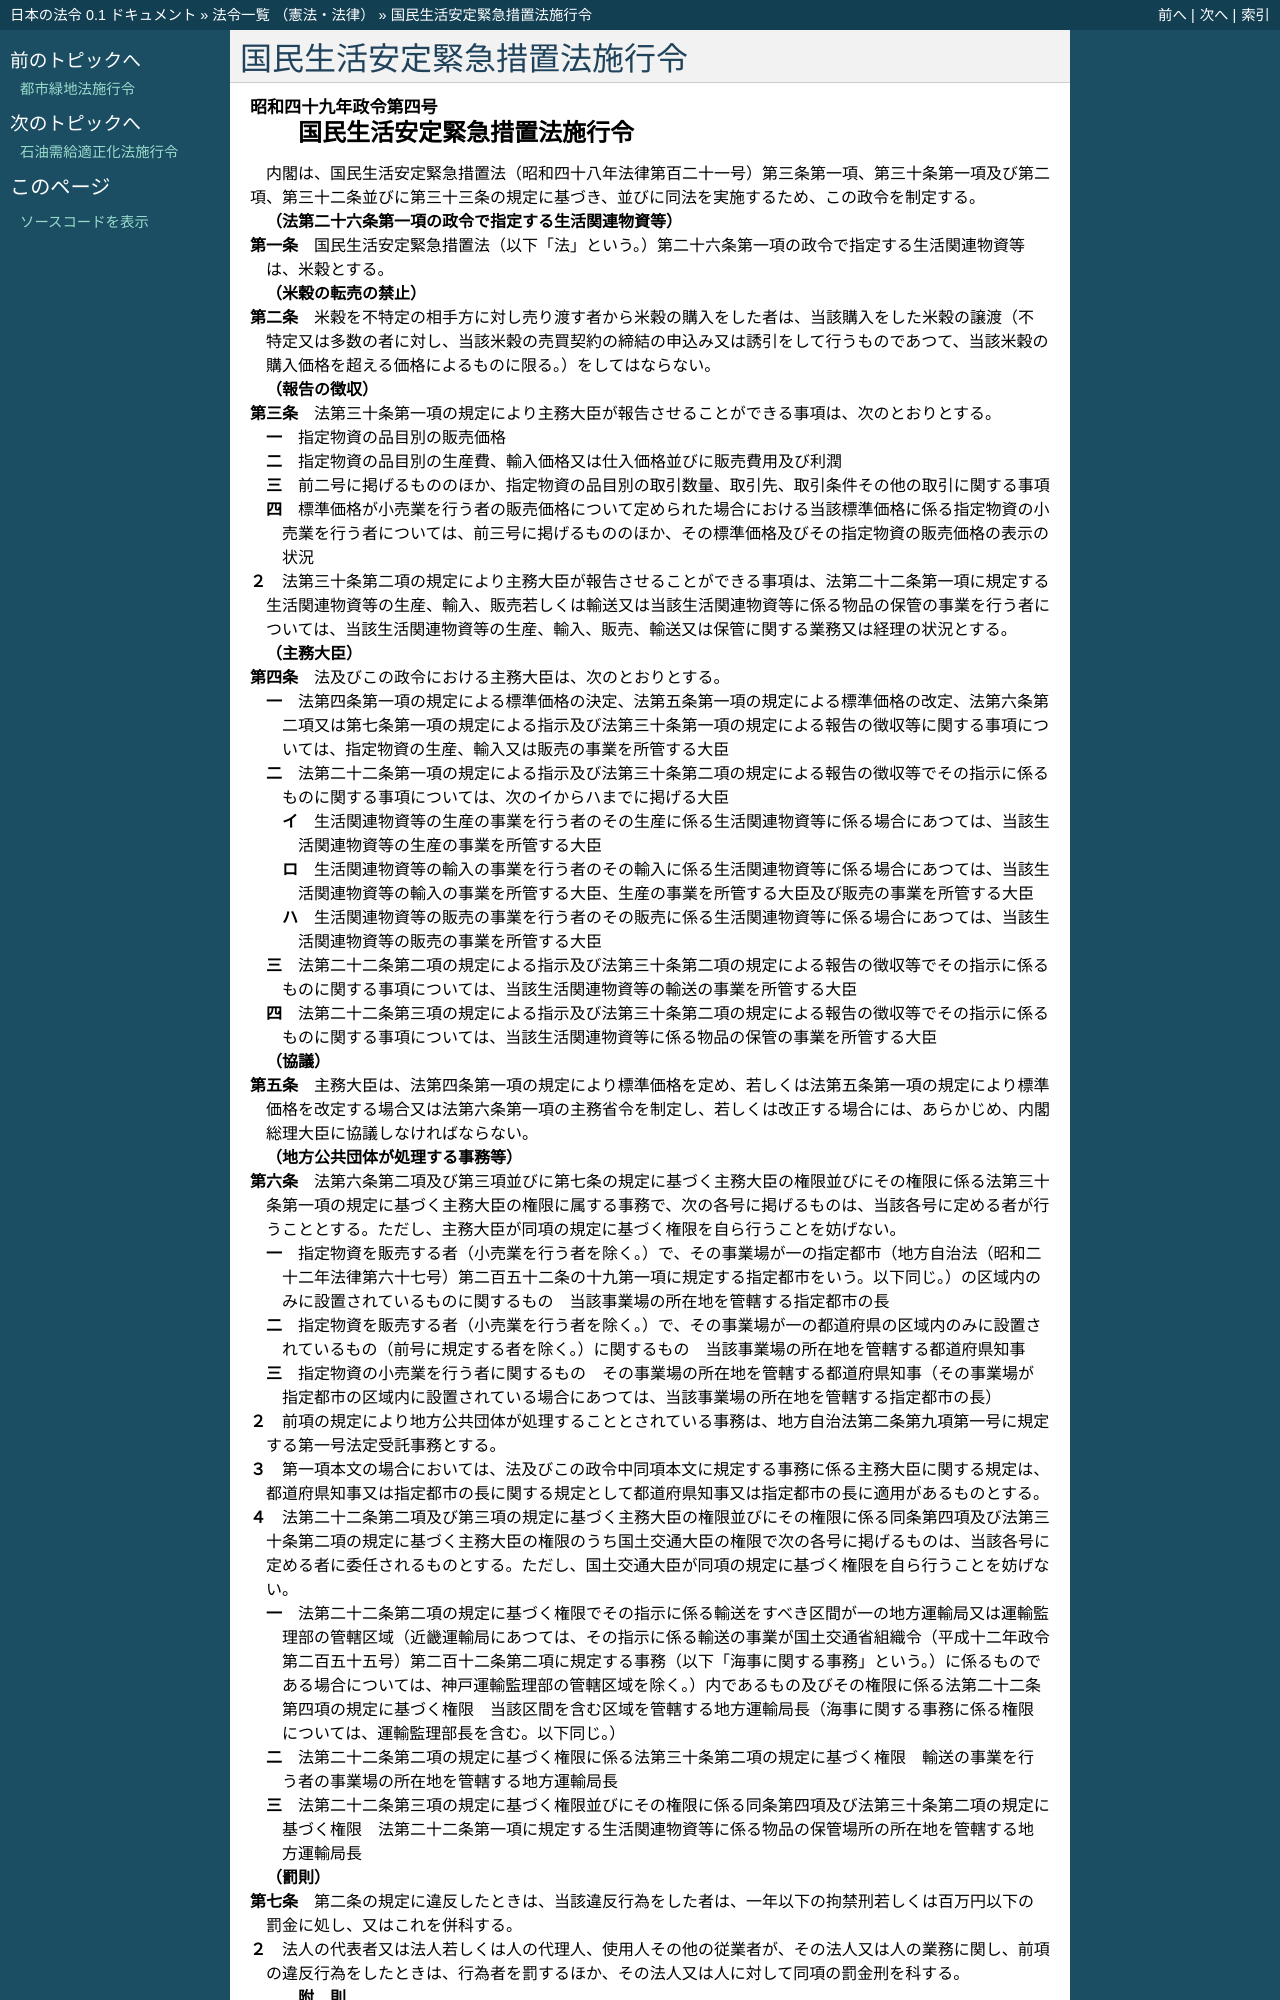

repository: ledmonster/japanese-law · page: doc/349/349CO0000000004_20250623_507CO0000000213.html · generator: sphinx

.. _349CO0000000004_20250623_507CO0000000213:

:orphan:

============================
国民生活安定緊急措置法施行令
============================

.. raw:: html
    
    
    <main id="contentsLaw" class="active">
    <div id="innerDocument" class="active">
    
    
    
    
    <div style="margin-bottom: 12px;">
    <div id="lawTitleNo" style="font-size: 1.067rem; font-weight: bold;" class="_shokanBoxParent">昭和四十九年政令第四号<div class="_shokanBox"></div>
    <div class="_inyoBox" id="_inyo_"></div>
    </div>
    <div id="lawTitle" style="margin-left: 3rem; font-size: 1.5rem; font-weight: bold; line-height: 1.25em;" class="_shokanBoxParent">
    <span data-xpath="">国民生活安定緊急措置法施行令</span><div class="_shokanBox" id="_shokan_"><div class="_shokanBtnIcons"></div></div>
    <div class="_inyoBox" id="_inyo_"></div>
    </div>
    </div><section id="EnactStatement" class="active EnactStatement"><div class="_div_EnactStatement _shokanBoxParent" style="text-indent: 1em;">
    <span data-xpath="">内閣は、国民生活安定緊急措置法（昭和四十八年法律第百二十一号）第三条第一項、第三十条第一項及び第二項、第三十二条並びに第三十三条の規定に基づき、並びに同法を実施するため、この政令を制定する。</span><div class="_shokanBox" id="_shokan_"><div class="_shokanBtnIcons"></div></div>
    <div class="_inyoBox" id="_inyo_"></div>
    </div></section><section id="MainProvision" class="active MainProvision"><section id="" class="active Article"><div style="margin-left: 1em; font-weight: bold;" class="_div_ArticleCaption _shokanBoxParent">
    <span data-xpath="">（法第二十六条第一項の政令で指定する生活関連物資等）</span><div class="_shokanBox" id="_shokan_"><div class="_shokanBtnIcons"></div></div>
    <div class="_inyoBox" id="_inyo_"></div>
    </div>
    <div style="margin-left: 1em; text-indent: -1em;" id="" class="_div_ArticleTitle _shokanBoxParent">
    <span style="font-weight: bold;">第一条</span>　<span data-xpath="">国民生活安定緊急措置法（以下「法」という。）第二十六条第一項の政令で指定する生活関連物資等は、米穀とする。</span><div class="_shokanBox" id="_shokan_"><div class="_shokanBtnIcons"></div></div>
    <div class="_inyoBox" id="_inyo_"></div>
    </div></section><section id="" class="active Article"><div style="margin-left: 1em; font-weight: bold;" class="_div_ArticleCaption _shokanBoxParent">
    <span data-xpath="">（米穀の転売の禁止）</span><div class="_shokanBox" id="_shokan_"><div class="_shokanBtnIcons"></div></div>
    <div class="_inyoBox" id="_inyo_"></div>
    </div>
    <div style="margin-left: 1em; text-indent: -1em;" id="" class="_div_ArticleTitle _shokanBoxParent">
    <span style="font-weight: bold;">第二条</span>　<span data-xpath="">米穀を不特定の相手方に対し売り渡す者から米穀の購入をした者は、当該購入をした米穀の譲渡（不特定又は多数の者に対し、当該米穀の売買契約の締結の申込み又は誘引をして行うものであつて、当該米穀の購入価格を超える価格によるものに限る。）をしてはならない。</span><div class="_shokanBox" id="_shokan_"><div class="_shokanBtnIcons"></div></div>
    <div class="_inyoBox" id="_inyo_"></div>
    </div></section><section id="" class="active Article"><div style="margin-left: 1em; font-weight: bold;" class="_div_ArticleCaption _shokanBoxParent">
    <span data-xpath="">（報告の徴収）</span><div class="_shokanBox" id="_shokan_"><div class="_shokanBtnIcons"></div></div>
    <div class="_inyoBox" id="_inyo_"></div>
    </div>
    <div style="margin-left: 1em; text-indent: -1em;" id="" class="_div_ArticleTitle _shokanBoxParent">
    <span style="font-weight: bold;">第三条</span>　<span data-xpath="">法第三十条第一項の規定により主務大臣が報告させることができる事項は、次のとおりとする。</span><div class="_shokanBox" id="_shokan_"><div class="_shokanBtnIcons"></div></div>
    <div class="_inyoBox" id="_inyo_"></div>
    </div>
    <div id="" style="margin-left: 2em; text-indent: -1em;" class="_div_ItemSentence _shokanBoxParent">
    <span style="font-weight: bold;">一</span>　<span data-xpath="">指定物資の品目別の販売価格</span><div class="_shokanBox" id="_shokan_"><div class="_shokanBtnIcons"></div></div>
    <div class="_inyoBox" id="_inyo_"></div>
    </div>
    <div id="" style="margin-left: 2em; text-indent: -1em;" class="_div_ItemSentence _shokanBoxParent">
    <span style="font-weight: bold;">二</span>　<span data-xpath="">指定物資の品目別の生産費、輸入価格又は仕入価格並びに販売費用及び利潤</span><div class="_shokanBox" id="_shokan_"><div class="_shokanBtnIcons"></div></div>
    <div class="_inyoBox" id="_inyo_"></div>
    </div>
    <div id="" style="margin-left: 2em; text-indent: -1em;" class="_div_ItemSentence _shokanBoxParent">
    <span style="font-weight: bold;">三</span>　<span data-xpath="">前二号に掲げるもののほか、指定物資の品目別の取引数量、取引先、取引条件その他の取引に関する事項</span><div class="_shokanBox" id="_shokan_"><div class="_shokanBtnIcons"></div></div>
    <div class="_inyoBox" id="_inyo_"></div>
    </div>
    <div id="" style="margin-left: 2em; text-indent: -1em;" class="_div_ItemSentence _shokanBoxParent">
    <span style="font-weight: bold;">四</span>　<span data-xpath="">標準価格が小売業を行う者の販売価格について定められた場合における当該標準価格に係る指定物資の小売業を行う者については、前三号に掲げるもののほか、その標準価格及びその指定物資の販売価格の表示の状況</span><div class="_shokanBox" id="_shokan_"><div class="_shokanBtnIcons"></div></div>
    <div class="_inyoBox" id="_inyo_"></div>
    </div>
    <div style="margin-left: 1em; text-indent: -1em;" class="_div_ParagraphSentence _shokanBoxParent">
    <span style="font-weight: bold;">２</span>　<span data-xpath="">法第三十条第二項の規定により主務大臣が報告させることができる事項は、法第二十二条第一項に規定する生活関連物資等の生産、輸入、販売若しくは輸送又は当該生活関連物資等に係る物品の保管の事業を行う者については、当該生活関連物資等の生産、輸入、販売、輸送又は保管に関する業務又は経理の状況とする。</span><div class="_shokanBox" id="_shokan_"><div class="_shokanBtnIcons"></div></div>
    <div class="_inyoBox" id="_inyo_"></div>
    </div></section><section id="" class="active Article"><div style="margin-left: 1em; font-weight: bold;" class="_div_ArticleCaption _shokanBoxParent">
    <span data-xpath="">（主務大臣）</span><div class="_shokanBox" id="_shokan_"><div class="_shokanBtnIcons"></div></div>
    <div class="_inyoBox" id="_inyo_"></div>
    </div>
    <div style="margin-left: 1em; text-indent: -1em;" id="" class="_div_ArticleTitle _shokanBoxParent">
    <span style="font-weight: bold;">第四条</span>　<span data-xpath="">法及びこの政令における主務大臣は、次のとおりとする。</span><div class="_shokanBox" id="_shokan_"><div class="_shokanBtnIcons"></div></div>
    <div class="_inyoBox" id="_inyo_"></div>
    </div>
    <div id="" style="margin-left: 2em; text-indent: -1em;" class="_div_ItemSentence _shokanBoxParent">
    <span style="font-weight: bold;">一</span>　<span data-xpath="">法第四条第一項の規定による標準価格の決定、法第五条第一項の規定による標準価格の改定、法第六条第二項又は第七条第一項の規定による指示及び法第三十条第一項の規定による報告の徴収等に関する事項については、指定物資の生産、輸入又は販売の事業を所管する大臣</span><div class="_shokanBox" id="_shokan_"><div class="_shokanBtnIcons"></div></div>
    <div class="_inyoBox" id="_inyo_"></div>
    </div>
    <div id="" style="margin-left: 2em; text-indent: -1em;" class="_div_ItemSentence _shokanBoxParent">
    <span style="font-weight: bold;">二</span>　<span data-xpath="">法第二十二条第一項の規定による指示及び法第三十条第二項の規定による報告の徴収等でその指示に係るものに関する事項については、次のイからハまでに掲げる大臣</span><div class="_shokanBox" id="_shokan_"><div class="_shokanBtnIcons"></div></div>
    <div class="_inyoBox" id="_inyo_"></div>
    </div>
    <div style="margin-left: 3em; text-indent: -1em;" class="_div_Subitem1Sentence _shokanBoxParent">
    <span style="font-weight: bold;">イ</span>　<span data-xpath="">生活関連物資等の生産の事業を行う者のその生産に係る生活関連物資等に係る場合にあつては、当該生活関連物資等の生産の事業を所管する大臣</span><div class="_shokanBox" id="_shokan_"><div class="_shokanBtnIcons"></div></div>
    <div class="_inyoBox"></div>
    </div>
    <div style="margin-left: 3em; text-indent: -1em;" class="_div_Subitem1Sentence _shokanBoxParent">
    <span style="font-weight: bold;">ロ</span>　<span data-xpath="">生活関連物資等の輸入の事業を行う者のその輸入に係る生活関連物資等に係る場合にあつては、当該生活関連物資等の輸入の事業を所管する大臣、生産の事業を所管する大臣及び販売の事業を所管する大臣</span><div class="_shokanBox" id="_shokan_"><div class="_shokanBtnIcons"></div></div>
    <div class="_inyoBox"></div>
    </div>
    <div style="margin-left: 3em; text-indent: -1em;" class="_div_Subitem1Sentence _shokanBoxParent">
    <span style="font-weight: bold;">ハ</span>　<span data-xpath="">生活関連物資等の販売の事業を行う者のその販売に係る生活関連物資等に係る場合にあつては、当該生活関連物資等の販売の事業を所管する大臣</span><div class="_shokanBox" id="_shokan_"><div class="_shokanBtnIcons"></div></div>
    <div class="_inyoBox"></div>
    </div>
    <div id="" style="margin-left: 2em; text-indent: -1em;" class="_div_ItemSentence _shokanBoxParent">
    <span style="font-weight: bold;">三</span>　<span data-xpath="">法第二十二条第二項の規定による指示及び法第三十条第二項の規定による報告の徴収等でその指示に係るものに関する事項については、当該生活関連物資等の輸送の事業を所管する大臣</span><div class="_shokanBox" id="_shokan_"><div class="_shokanBtnIcons"></div></div>
    <div class="_inyoBox" id="_inyo_"></div>
    </div>
    <div id="" style="margin-left: 2em; text-indent: -1em;" class="_div_ItemSentence _shokanBoxParent">
    <span style="font-weight: bold;">四</span>　<span data-xpath="">法第二十二条第三項の規定による指示及び法第三十条第二項の規定による報告の徴収等でその指示に係るものに関する事項については、当該生活関連物資等に係る物品の保管の事業を所管する大臣</span><div class="_shokanBox" id="_shokan_"><div class="_shokanBtnIcons"></div></div>
    <div class="_inyoBox" id="_inyo_"></div>
    </div></section><section id="" class="active Article"><div style="margin-left: 1em; font-weight: bold;" class="_div_ArticleCaption _shokanBoxParent">
    <span data-xpath="">（協議）</span><div class="_shokanBox" id="_shokan_"><div class="_shokanBtnIcons"></div></div>
    <div class="_inyoBox" id="_inyo_"></div>
    </div>
    <div style="margin-left: 1em; text-indent: -1em;" id="" class="_div_ArticleTitle _shokanBoxParent">
    <span style="font-weight: bold;">第五条</span>　<span data-xpath="">主務大臣は、法第四条第一項の規定により標準価格を定め、若しくは法第五条第一項の規定により標準価格を改定する場合又は法第六条第一項の主務省令を制定し、若しくは改正する場合には、あらかじめ、内閣総理大臣に協議しなければならない。</span><div class="_shokanBox" id="_shokan_"><div class="_shokanBtnIcons"></div></div>
    <div class="_inyoBox" id="_inyo_"></div>
    </div></section><section id="" class="active Article"><div style="margin-left: 1em; font-weight: bold;" class="_div_ArticleCaption _shokanBoxParent">
    <span data-xpath="">（地方公共団体が処理する事務等）</span><div class="_shokanBox" id="_shokan_"><div class="_shokanBtnIcons"></div></div>
    <div class="_inyoBox" id="_inyo_"></div>
    </div>
    <div style="margin-left: 1em; text-indent: -1em;" id="" class="_div_ArticleTitle _shokanBoxParent">
    <span style="font-weight: bold;">第六条</span>　<span data-xpath="">法第六条第二項及び第三項並びに第七条の規定に基づく主務大臣の権限並びにその権限に係る法第三十条第一項の規定に基づく主務大臣の権限に属する事務で、次の各号に掲げるものは、当該各号に定める者が行うこととする。</span><span data-xpath="">ただし、主務大臣が同項の規定に基づく権限を自ら行うことを妨げない。</span><div class="_shokanBox" id="_shokan_"><div class="_shokanBtnIcons"></div></div>
    <div class="_inyoBox" id="_inyo_"></div>
    </div>
    <div id="" style="margin-left: 2em; text-indent: -1em;" class="_div_ItemSentence _shokanBoxParent">
    <span style="font-weight: bold;">一</span>　<span data-xpath="">指定物資を販売する者（小売業を行う者を除く。）で、その事業場が一の指定都市（地方自治法（昭和二十二年法律第六十七号）第二百五十二条の十九第一項に規定する指定都市をいう。以下同じ。）の区域内のみに設置されているものに関するもの</span>　<span data-xpath="">当該事業場の所在地を管轄する指定都市の長</span><div class="_shokanBox" id="_shokan_"><div class="_shokanBtnIcons"></div></div>
    <div class="_inyoBox" id="_inyo_"></div>
    </div>
    <div id="" style="margin-left: 2em; text-indent: -1em;" class="_div_ItemSentence _shokanBoxParent">
    <span style="font-weight: bold;">二</span>　<span data-xpath="">指定物資を販売する者（小売業を行う者を除く。）で、その事業場が一の都道府県の区域内のみに設置されているもの（前号に規定する者を除く。）に関するもの</span>　<span data-xpath="">当該事業場の所在地を管轄する都道府県知事</span><div class="_shokanBox" id="_shokan_"><div class="_shokanBtnIcons"></div></div>
    <div class="_inyoBox" id="_inyo_"></div>
    </div>
    <div id="" style="margin-left: 2em; text-indent: -1em;" class="_div_ItemSentence _shokanBoxParent">
    <span style="font-weight: bold;">三</span>　<span data-xpath="">指定物資の小売業を行う者に関するもの</span>　<span data-xpath="">その事業場の所在地を管轄する都道府県知事（その事業場が指定都市の区域内に設置されている場合にあつては、当該事業場の所在地を管轄する指定都市の長）</span><div class="_shokanBox" id="_shokan_"><div class="_shokanBtnIcons"></div></div>
    <div class="_inyoBox" id="_inyo_"></div>
    </div>
    <div style="margin-left: 1em; text-indent: -1em;" class="_div_ParagraphSentence _shokanBoxParent">
    <span style="font-weight: bold;">２</span>　<span data-xpath="">前項の規定により地方公共団体が処理することとされている事務は、地方自治法第二条第九項第一号に規定する第一号法定受託事務とする。</span><div class="_shokanBox" id="_shokan_"><div class="_shokanBtnIcons"></div></div>
    <div class="_inyoBox" id="_inyo_"></div>
    </div>
    <div style="margin-left: 1em; text-indent: -1em;" class="_div_ParagraphSentence _shokanBoxParent">
    <span style="font-weight: bold;">３</span>　<span data-xpath="">第一項本文の場合においては、法及びこの政令中同項本文に規定する事務に係る主務大臣に関する規定は、都道府県知事又は指定都市の長に関する規定として都道府県知事又は指定都市の長に適用があるものとする。</span><div class="_shokanBox" id="_shokan_"><div class="_shokanBtnIcons"></div></div>
    <div class="_inyoBox" id="_inyo_"></div>
    </div>
    <div style="margin-left: 1em; text-indent: -1em;" class="_div_ParagraphSentence _shokanBoxParent">
    <span style="font-weight: bold;">４</span>　<span data-xpath="">法第二十二条第二項及び第三項の規定に基づく主務大臣の権限並びにその権限に係る同条第四項及び法第三十条第二項の規定に基づく主務大臣の権限のうち国土交通大臣の権限で次の各号に掲げるものは、当該各号に定める者に委任されるものとする。</span><span data-xpath="">ただし、国土交通大臣が同項の規定に基づく権限を自ら行うことを妨げない。</span><div class="_shokanBox" id="_shokan_"><div class="_shokanBtnIcons"></div></div>
    <div class="_inyoBox" id="_inyo_"></div>
    </div>
    <div id="" style="margin-left: 2em; text-indent: -1em;" class="_div_ItemSentence _shokanBoxParent">
    <span style="font-weight: bold;">一</span>　<span data-xpath="">法第二十二条第二項の規定に基づく権限でその指示に係る輸送をすべき区間が一の地方運輸局又は運輸監理部の管轄区域（近畿運輸局にあつては、その指示に係る輸送の事業が国土交通省組織令（平成十二年政令第二百五十五号）第二百十二条第二項に規定する事務（以下「海事に関する事務」という。）に係るものである場合については、神戸運輸監理部の管轄区域を除く。）内であるもの及びその権限に係る法第二十二条第四項の規定に基づく権限</span>　<span data-xpath="">当該区間を含む区域を管轄する地方運輸局長（海事に関する事務に係る権限については、運輸監理部長を含む。以下同じ。）</span><div class="_shokanBox" id="_shokan_"><div class="_shokanBtnIcons"></div></div>
    <div class="_inyoBox" id="_inyo_"></div>
    </div>
    <div id="" style="margin-left: 2em; text-indent: -1em;" class="_div_ItemSentence _shokanBoxParent">
    <span style="font-weight: bold;">二</span>　<span data-xpath="">法第二十二条第二項の規定に基づく権限に係る法第三十条第二項の規定に基づく権限</span>　<span data-xpath="">輸送の事業を行う者の事業場の所在地を管轄する地方運輸局長</span><div class="_shokanBox" id="_shokan_"><div class="_shokanBtnIcons"></div></div>
    <div class="_inyoBox" id="_inyo_"></div>
    </div>
    <div id="" style="margin-left: 2em; text-indent: -1em;" class="_div_ItemSentence _shokanBoxParent">
    <span style="font-weight: bold;">三</span>　<span data-xpath="">法第二十二条第三項の規定に基づく権限並びにその権限に係る同条第四項及び法第三十条第二項の規定に基づく権限</span>　<span data-xpath="">法第二十二条第一項に規定する生活関連物資等に係る物品の保管場所の所在地を管轄する地方運輸局長</span><div class="_shokanBox" id="_shokan_"><div class="_shokanBtnIcons"></div></div>
    <div class="_inyoBox" id="_inyo_"></div>
    </div></section><section id="" class="active Article"><div style="margin-left: 1em; font-weight: bold;" class="_div_ArticleCaption _shokanBoxParent">
    <span data-xpath="">（罰則）</span><div class="_shokanBox" id="_shokan_"><div class="_shokanBtnIcons"></div></div>
    <div class="_inyoBox" id="_inyo_"></div>
    </div>
    <div style="margin-left: 1em; text-indent: -1em;" id="" class="_div_ArticleTitle _shokanBoxParent">
    <span style="font-weight: bold;">第七条</span>　<span data-xpath="">第二条の規定に違反したときは、当該違反行為をした者は、一年以下の拘禁刑若しくは百万円以下の罰金に処し、又はこれを併科する。</span><div class="_shokanBox" id="_shokan_"><div class="_shokanBtnIcons"></div></div>
    <div class="_inyoBox" id="_inyo_"></div>
    </div>
    <div style="margin-left: 1em; text-indent: -1em;" class="_div_ParagraphSentence _shokanBoxParent">
    <span style="font-weight: bold;">２</span>　<span data-xpath="">法人の代表者又は法人若しくは人の代理人、使用人その他の従業者が、その法人又は人の業務に関し、前項の違反行為をしたときは、行為者を罰するほか、その法人又は人に対して同項の罰金刑を科する。</span><div class="_shokanBox" id="_shokan_"><div class="_shokanBtnIcons"></div></div>
    <div class="_inyoBox" id="_inyo_"></div>
    </div></section></section><section id="" class="active SupplProvision"><div class="_div_SupplProvisionLabel SupplProvisionLabel _shokanBoxParent" style="margin-bottom: 10px; margin-left: 3em; font-weight: bold;">
    <span data-xpath="">附　則</span><div class="_shokanBox" id="_shokan_"><div class="_shokanBtnIcons"></div></div>
    <div class="_inyoBox" id="_inyo_"></div>
    </div>
    <section class="active Paragraph"><div style="text-indent: 1em;" class="_div_ParagraphSentence _shokanBoxParent">
    <span data-xpath="">この政令は、昭和四十九年一月十八日から施行する。</span><div class="_shokanBox" id="_shokan_"><div class="_shokanBtnIcons"></div></div>
    <div class="_inyoBox" id="_inyo_"></div>
    </div></section></section><section id="" class="active SupplProvision"><div class="_div_SupplProvisionLabel SupplProvisionLabel _shokanBoxParent" style="margin-bottom: 10px; margin-left: 3em; font-weight: bold;">
    <span data-xpath="">附　則</span>　（昭和四九年一月二八日政令第一七号）<div class="_shokanBox" id="_shokan_"><div class="_shokanBtnIcons"></div></div>
    <div class="_inyoBox" id="_inyo_"></div>
    </div>
    <section class="active Paragraph"><div style="text-indent: 1em;" class="_div_ParagraphSentence _shokanBoxParent">
    <span data-xpath="">この政令は、昭和四十九年二月一日から施行する。</span><div class="_shokanBox" id="_shokan_"><div class="_shokanBtnIcons"></div></div>
    <div class="_inyoBox" id="_inyo_"></div>
    </div></section></section><section id="" class="active SupplProvision"><div class="_div_SupplProvisionLabel SupplProvisionLabel _shokanBoxParent" style="margin-bottom: 10px; margin-left: 3em; font-weight: bold;">
    <span data-xpath="">附　則</span>　（昭和四九年三月二二日政令第五八号）<div class="_shokanBox" id="_shokan_"><div class="_shokanBtnIcons"></div></div>
    <div class="_inyoBox" id="_inyo_"></div>
    </div>
    <section class="active Paragraph"><div style="text-indent: 1em;" class="_div_ParagraphSentence _shokanBoxParent">
    <span data-xpath="">この政令は、公布の日から施行する。</span><div class="_shokanBox" id="_shokan_"><div class="_shokanBtnIcons"></div></div>
    <div class="_inyoBox" id="_inyo_"></div>
    </div></section></section><section id="" class="active SupplProvision"><div class="_div_SupplProvisionLabel SupplProvisionLabel _shokanBoxParent" style="margin-bottom: 10px; margin-left: 3em; font-weight: bold;">
    <span data-xpath="">附　則</span>　（昭和四九年五月二四日政令第一七三号）<div class="_shokanBox" id="_shokan_"><div class="_shokanBtnIcons"></div></div>
    <div class="_inyoBox" id="_inyo_"></div>
    </div>
    <section class="active Paragraph"><div style="margin-left: 1em; text-indent: -1em;" class="_div_ParagraphSentence _shokanBoxParent">
    <span style="font-weight: bold;">１</span>　<span data-xpath="">この政令は、公布の日から施行する。</span><div class="_shokanBox" id="_shokan_"><div class="_shokanBtnIcons"></div></div>
    <div class="_inyoBox" id="_inyo_"></div>
    </div></section><section class="active Paragraph"><div style="margin-left: 1em; text-indent: -1em;" class="_div_ParagraphSentence _shokanBoxParent">
    <span style="font-weight: bold;">２</span>　<span data-xpath="">この政令の施行前にした行為に対する罰則の適用については、なお従前の例による。</span><div class="_shokanBox" id="_shokan_"><div class="_shokanBtnIcons"></div></div>
    <div class="_inyoBox" id="_inyo_"></div>
    </div></section></section><section id="" class="active SupplProvision"><div class="_div_SupplProvisionLabel SupplProvisionLabel _shokanBoxParent" style="margin-bottom: 10px; margin-left: 3em; font-weight: bold;">
    <span data-xpath="">附　則</span>　（昭和四九年六月一日政令第一九三号）<div class="_shokanBox" id="_shokan_"><div class="_shokanBtnIcons"></div></div>
    <div class="_inyoBox" id="_inyo_"></div>
    </div>
    <section class="active Paragraph"><div style="margin-left: 1em; text-indent: -1em;" class="_div_ParagraphSentence _shokanBoxParent">
    <span style="font-weight: bold;">１</span>　<span data-xpath="">この政令は、公布の日から施行
